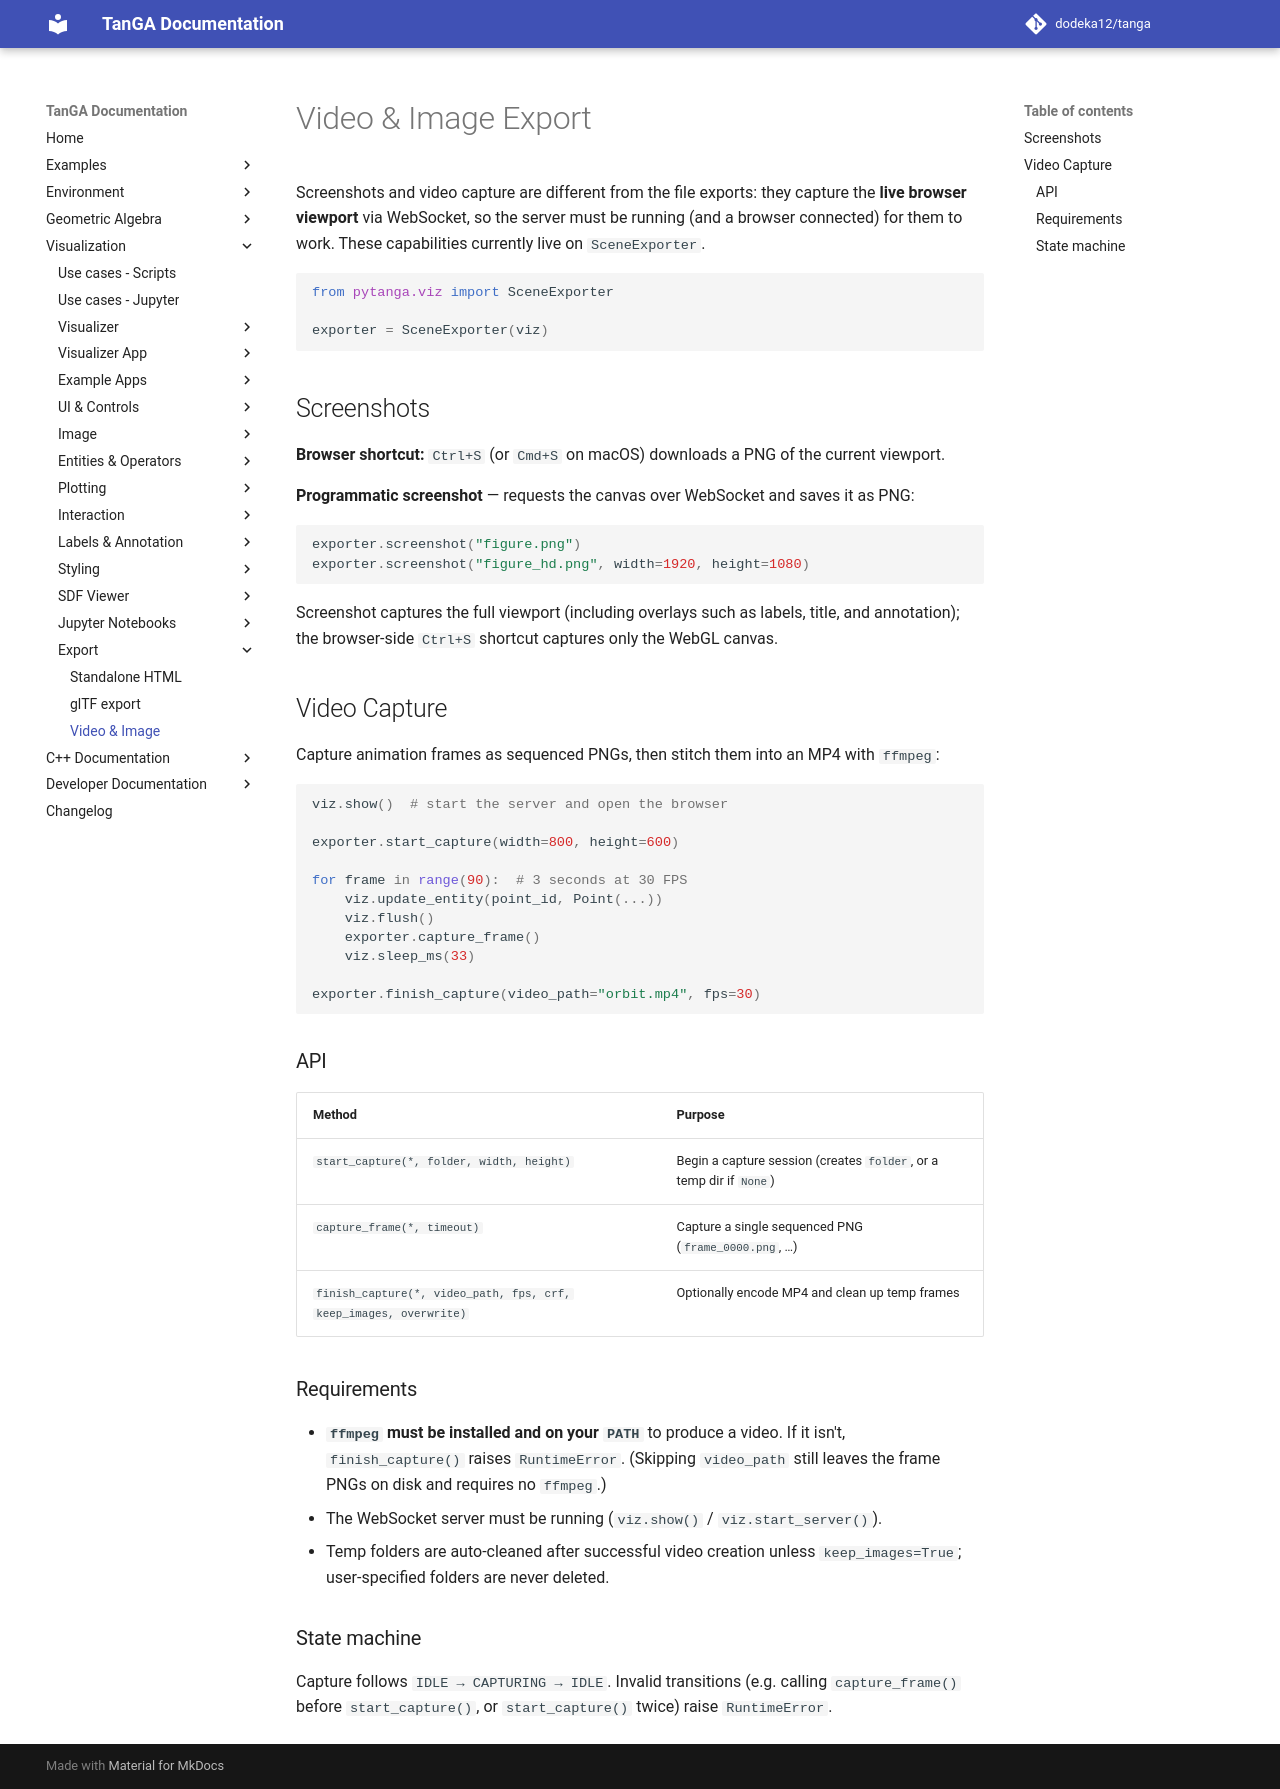

repository: dodeka12/tanga · page: v2.27.0-rc1/py/viz/export/video-image/index.html · generator: mkdocs

# Video & Image Export

Screenshots and video capture are different from the file exports: they
capture the **live browser viewport** via WebSocket, so the server must be
running (and a browser connected) for them to work. These capabilities
currently live on `SceneExporter`.

```python
from pytanga.viz import SceneExporter

exporter = SceneExporter(viz)
```

## Screenshots

**Browser shortcut:** `Ctrl+S` (or `Cmd+S` on macOS) downloads a PNG of the
current viewport.

**Programmatic screenshot** — requests the canvas over WebSocket and saves it
as PNG:

```python
exporter.screenshot("figure.png")
exporter.screenshot("figure_hd.png", width=1920, height=1080)
```

Screenshot captures the full viewport (including overlays such as labels,
title, and annotation); the browser-side `Ctrl+S` shortcut captures only the
WebGL canvas.

## Video Capture

Capture animation frames as sequenced PNGs, then stitch them into an MP4 with
`ffmpeg`:

```python
viz.show()  # start the server and open the browser

exporter.start_capture(width=800, height=600)

for frame in range(90):  # 3 seconds at 30 FPS
    viz.update_entity(point_id, Point(...))
    viz.flush()
    exporter.capture_frame()
    viz.sleep_ms(33)

exporter.finish_capture(video_path="orbit.mp4", fps=30)
```

### API

| Method | Purpose |
|--------|---------|
| `start_capture(*, folder, width, height)` | Begin a capture session (creates `folder`, or a temp dir if `None`) |
| `capture_frame(*, timeout)` | Capture a single sequenced PNG (`frame_0000.png`, …) |
| `finish_capture(*, video_path, fps, crf, keep_images, overwrite)` | Optionally encode MP4 and clean up temp frames |

### Requirements

- **`ffmpeg` must be installed and on your `PATH`** to produce a video. If it
  isn't, `finish_capture()` raises `RuntimeError`. (Skipping `video_path`
  still leaves the frame PNGs on disk and requires no `ffmpeg`.)
- The WebSocket server must be running (`viz.show()` / `viz.start_server()`).
- Temp folders are auto-cleaned after successful video creation unless
  `keep_images=True`; user-specified folders are never deleted.

### State machine

Capture follows `IDLE → CAPTURING → IDLE`. Invalid transitions (e.g. calling
`capture_frame()` before `start_capture()`, or `start_capture()` twice) raise
`RuntimeError`.
